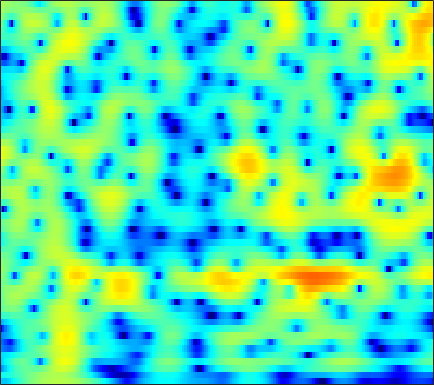

The file beside this chart, header and first rows:
-8.7698, -8.9261, -8.8152, -8.3043, -7.7247, -6.8102, -5.8293, -5.0844, -4.1588, -3.2934, -2.5074, -1.9573, -1.2915, -0.69645, -0.28664, 0.18922, 0.62829, 0.92023, 1.2592, 1.5485, 1.8, 1.961, 2.1448, 2.2907
-5.52, -5.422, -5.207, -4.901, -4.628, -4.211, -3.761, -3.399, -2.907, -2.417, -1.939, -1.588, -1.139, -0.7091, -0.4021, -0.01412, 0.3488, 0.606, 0.9292, 1.226, 1.498, 1.679, 1.888, 2.057
-11.74, -10.49, -8.69, -6.992, -5.901, -4.671, -3.671, -3.048, -2.388, -1.896, -1.574, -1.429, -1.341, -1.359, -1.426, -1.532, -1.585, -1.536, -1.293, -0.8157, -0.1465, 0.42, 1.216, 1.958
-8.463, -7.746, -6.53, -5.322, -4.474, -3.45, -2.597, -2.077, -1.541, -1.203, -1.09, -1.164, -1.513, -2.213, -3.034, -4.644, -7.085, -9.754, -13.83, -11.68, -6.774, -3.962, -1.153, 0.9197
-7.777, -7.66, -7.392, -6.989, -6.622, -6.038, -5.405, -4.942, -4.319, -3.741, -3.238, -2.933, -2.597, -2.363, -2.239, -2.111, -1.974, -1.826, -1.508, -1.015, -0.3542, 0.2311, 1.062, 1.903
-12.18, -12.73, -13.53, -14.07, -14.09, -13.21, -11.54, -10.18, -8.448, -6.917, -5.635, -4.824, -3.912, -3.165, -2.687, -2.143, -1.641, -1.279, -0.7758, -0.1999, 0.4363, 0.9497, 1.664, 2.395
-13.04, -13.75, -15.23, -17.02, -17.9, -16.65, -13.52, -11.23, -8.7, -6.73, -5.231, -4.389, -3.608, -3.163, -3.053, -3.171, -3.535, -3.901, -4.302, -4.176, -3.239, -2.114, -0.4012, 1.273
-12.17, -11.65, -10.81, -9.867, -9.121, -8.045, -6.906, -6.05, -4.972, -3.997, -3.199, -2.74, -2.376, -2.331, -2.546, -3.196, -4.379, -5.693, -8.047, -10.03, -8.453, -5.749, -2.421, 0.1954
-19.45, -15.89, -12.71, -10.39, -9.032, -7.496, -6.213, -5.396, -4.476, -3.697, -3.077, -2.697, -2.312, -2.046, -1.918, -1.823, -1.767, -1.704, -1.545, -1.214, -0.667, -0.1228, 0.735, 1.661
-10, -9.285, -8.214, -7.139, -6.391, -5.499, -4.73, -4.248, -3.704, -3.26, -2.932, -2.736, -2.521, -2.316, -2.155, -1.889, -1.573, -1.284, -0.8283, -0.295, 0.3049, 0.7784, 1.425, 2.065
-4.145, -3.896, -3.526, -3.147, -2.879, -2.571, -2.376, -2.32, -2.362, -2.548, -2.875, -3.19, -3.665, -4.097, -4.305, -4.312, -3.929, -3.402, -2.49, -1.459, -0.4364, 0.2949, 1.2, 1.994
-1.593, -1.193, -0.7368, -0.3824, -0.1928, -0.07951, -0.1455, -0.3247, -0.7728, -1.533, -2.632, -3.772, -5.866, -9.005, -12.56, -18.23, -13.87, -9.799, -6.121, -3.587, -1.712, -0.5939, 0.6301, 1.625
-1.527, -0.7157, 0.1441, 0.7565, 1.071, 1.298, 1.322, 1.202, 0.8516, 0.2608, -0.585, -1.395, -2.682, -4.119, -5.105, -5.881, -5.721, -5.086, -4.007, -2.961, -2.068, -1.482, -0.7689, -0.08026
-1.243, -0.4047, 0.4608, 1.109, 1.477, 1.802, 1.992, 2.037, 1.98, 1.812, 1.514, 1.229, 0.7864, 0.3032, -0.07297, -0.5643, -1.044, -1.419, -2, -2.739, -3.69, -4.516, -5.591, -5.987
-0.6013, -0.1506, 0.3118, 0.5984, 0.7428, 0.9051, 1.058, 1.191, 1.399, 1.628, 1.821, 1.926, 1.955, 1.86, 1.688, 1.296, 0.7077, 0.1067, -0.9646, -2.421, -4.415, -6.444, -10.19, -14.12
-0.6425, -0.6084, -0.9076, -1.58, -2.282, -3.242, -3.761, -3.529, -2.474, -1.114, 0.1641, 0.9442, 1.714, 2.167, 2.317, 2.276, 1.948, 1.522, 0.7371, -0.2748, -1.46, -2.36, -3.361, -3.864
0.4702, 0.1268, -0.8712, -2.608, -4.614, -8.884, -15.84, -14, -7.347, -3.487, -0.9998, 0.2927, 1.548, 2.383, 2.776, 3.011, 2.947, 2.695, 2.061, 1.057, -0.3813, -1.827, -4.438, -8.034
0.8339, 0.5292, -0.0915, -0.9276, -1.631, -2.516, -3.13, -3.258, -3.038, -2.503, -1.821, -1.303, -0.5954, 0.08336, 0.5298, 1.021, 1.33, 1.416, 1.283, 0.8494, 0.07418, -0.7454, -2.096, -3.42
0.3068, 0.08919, -0.3121, -0.8309, -1.292, -1.988, -2.774, -3.407, -4.323, -5.289, -6.135, -6.436, -6.151, -5.093, -4.033, -2.6, -1.372, -0.6321, 0.1207, 0.6156, 0.9022, 1.02, 1.122, 1.245
-0.752, -0.8152, -0.983, -1.299, -1.655, -2.327, -3.279, -4.26, -6.042, -8.69, -13.16, -19.84, -21.64, -11.8, -8.166, -4.951, -2.725, -1.466, -0.1657, 0.8096, 1.541, 1.974, 2.421, 2.759
-3.113, -2.724, -2.319, -2.095, -2.067, -2.226, -2.614, -3.057, -3.813, -4.692, -5.501, -5.855, -5.732, -4.934, -4.053, -2.767, -1.536, -0.6986, 0.2774, 1.095, 1.764, 2.174, 2.602, 2.904
-6.202, -4.893, -3.579, -2.647, -2.151, -1.73, -1.527, -1.484, -1.544, -1.669, -1.792, -1.833, -1.789, -1.611, -1.392, -1, -0.5284, -0.1334, 0.416, 0.9597, 1.468, 1.804, 2.176, 2.436
-5.763, -4.367, -2.909, -1.814, -1.19, -0.5785, -0.1859, -0.0106, 0.07464, 0.02842, -0.1267, -0.3011, -0.5901, -0.8922, -1.097, -1.282, -1.284, -1.136, -0.7391, -0.1597, 0.4934, 0.9697, 1.526, 1.932
-2.286, -1.638, -0.8127, -0.08488, 0.378, 0.8807, 1.226, 1.365, 1.395, 1.213, 0.8006, 0.3145, -0.5835, -1.811, -2.953, -4.671, -6.107, -6.348, -5.199, -3.294, -1.486, -0.36, 0.7976, 1.595
-1.082, -0.8391, -0.4008, 0.1509, 0.587, 1.141, 1.597, 1.826, 1.958, 1.831, 1.403, 0.8556, -0.2385, -1.884, -3.615, -6.926, -11.74, -13.58, -9.02, -4.905, -2.185, -0.742, 0.614, 1.482
-4.263, -4.536, -4.126, -2.982, -1.94, -0.6167, 0.465, 1.089, 1.629, 1.874, 1.821, 1.613, 1.107, 0.402, -0.2032, -0.9856, -1.518, -1.623, -1.317, -0.6648, 0.0974, 0.6161, 1.152, 1.461
-12.29, -22.83, -15.65, -7.918, -4.812, -2.09, -0.2921, 0.6456, 1.485, 1.956, 2.135, 2.106, 1.923, 1.639, 1.405, 1.135, 0.9544, 0.9121, 0.9693, 1.113, 1.277, 1.365, 1.381, 1.22
-3.145, -3.488, -3.157, -2.106, -1.125, 0.111, 1.116, 1.662, 2.14, 2.313, 2.222, 1.995, 1.545, 0.9941, 0.5887, 0.1698, -0.0005089, 0.05159, 0.3005, 0.6482, 0.9434, 1.073, 1.05, 0.7519
1.119, 1.219, 1.466, 1.808, 2.097, 2.467, 2.746, 2.862, 2.841, 2.556, 1.953, 1.267, -0.04858, -1.872, -3.547, -5.771, -6.395, -5.322, -3.23, -1.445, -0.2096, 0.3641, 0.6922, 0.5665
1.304, 1.598, 1.907, 2.164, 2.318, 2.485, 2.581, 2.596, 2.477, 2.151, 1.532, 0.8014, -0.6357, -2.776, -5.023, -8.781, -10.05, -7.634, -4.239, -1.889, -0.3929, 0.2977, 0.754, 0.7579
-0.6423, -0.3187, -0.1546, -0.1619, -0.1901, -0.1446, 0.07218, 0.3125, 0.6645, 0.9399, 1.039, 0.9581, 0.677, 0.2105, -0.1732, -0.5744, -0.66, -0.4867, -0.03018, 0.4773, 0.8832, 1.067, 1.122, 0.9315
-1.375, -1.652, -2.589, -4.179, -5.605, -6.856, -5.969, -4.372, -2.247, -0.5885, 0.583, 1.213, 1.762, 2.076, 2.208, 2.295, 2.309, 2.301, 2.253, 2.154, 1.977, 1.778, 1.408, 0.9159
0.542, -0.2625, -1.955, -4.613, -7.42, -11, -8.815, -5.79, -2.695, -0.5857, 0.8794, 1.674, 2.408, 2.893, 3.111, 3.238, 3.19, 3.045, 2.709, 2.241, 1.647, 1.146, 0.4295, -0.2982
3.192, 2.638, 1.751, 0.791, 0.1479, -0.4577, -0.61, -0.4677, -0.03533, 0.4583, 0.9749, 1.314, 1.717, 2.044, 2.204, 2.262, 2.105, 1.809, 1.143, 0.132, -1.227, -2.397, -3.911, -4.908
4.889, 4.518, 3.938, 3.288, 2.757, 2.022, 1.27, 0.7078, -0.05395, -0.739, -1.23, -1.344, -1.083, -0.5436, -0.09133, 0.3727, 0.5239, 0.3605, -0.3067, -1.641, -3.871, -6.49, -12.62, -36.92
4.759, 4.484, 4.01, 3.388, 2.806, 1.849, 0.5903, -0.6111, -2.729, -5.69, -9.791, -12.1, -9.405, -5.58, -3.512, -1.634, -0.5343, -0.1211, -0.05141, -0.4645, -1.291, -2.089, -3.091, -3.537
2.166, 2.082, 1.865, 1.491, 1.093, 0.3587, -0.6551, -1.651, -3.316, -5.425, -7.61, -8.445, -7.367, -5.133, -3.55, -1.861, -0.6538, -0.02324, 0.5106, 0.7673, 0.8189, 0.7853, 0.7129, 0.6949
-1.762, -1.46, -1.174, -1.033, -1.036, -1.179, -1.447, -1.72, -2.144, -2.527, -2.758, -2.735, -2.437, -1.848, -1.299, -0.5387, 0.1702, 0.6361, 1.146, 1.517, 1.764, 1.874, 1.933, 1.907
-5.858, -4.995, -4.121, -3.473, -3.102, -2.704, -2.402, -2.211, -2.002, -1.798, -1.559, -1.35, -1.012, -0.5865, -0.2223, 0.3056, 0.8549, 1.256, 1.747, 2.156, 2.46, 2.6, 2.665, 2.569
-8.17, -7.384, -6.586, -5.927, -5.416, -4.681, -3.96, -3.442, -2.806, -2.297, -1.882, -1.629, -1.31, -0.9588, -0.6333, -0.07735, 0.6056, 1.157, 1.886, 2.544, 3.051, 3.309, 3.472, 3.402
-8.907, -9.364, -10.07, -10.4, -9.977, -8.536, -6.726, -5.498, -4.208, -3.392, -3.061, -3.079, -3.385, -3.789, -3.852, -3.209, -1.78, -0.4963, 1.132, 2.48, 3.477, 3.996, 4.386, 4.448
-9.641, -11.26, -15.03, -24.14, -24.43, -13.76, -8.986, -6.732, -4.817, -3.821, -3.685, -4.196, -5.995, -9.997, -17.3, -16.33, -6.555, -2.894, 0.2863, 2.377, 3.753, 4.421, 4.91, 5
-9.112, -9.265, -9.477, -9.351, -8.797, -7.486, -5.856, -4.691, -3.459, -2.644, -2.269, -2.294, -2.651, -3.155, -3.301, -2.691, -1.221, 0.09725, 1.721, 2.994, 3.863, 4.245, 4.42, 4.233
-10.1, -8.95, -7.662, -6.539, -5.744, -4.695, -3.642, -2.906, -2.018, -1.268, -0.6718, -0.3086, 0.1182, 0.5146, 0.8468, 1.375, 1.983, 2.454, 3.027, 3.448, 3.651, 3.629, 3.332, 2.708
-10.04, -8.64, -7.106, -5.821, -4.977, -3.942, -3.014, -2.37, -1.552, -0.8039, -0.1154, 0.3743, 0.9826, 1.56, 1.97, 2.472, 2.912, 3.176, 3.414, 3.487, 3.347, 3.084, 2.485, 1.569
-8.053, -7.284, -6.332, -5.456, -4.838, -4.069, -3.349, -2.817, -2.108, -1.388, -0.6414, -0.0716, 0.6837, 1.42, 1.936, 2.549, 3.047, 3.327, 3.551, 3.579, 3.378, 3.058, 2.392, 1.428
-6.825, -6.564, -6.177, -5.787, -5.487, -5.113, -4.738, -4.44, -3.994, -3.369, -2.53, -1.779, -0.6635, 0.469, 1.27, 2.227, 3.004, 3.458, 3.868, 4.036, 3.954, 3.713, 3.145, 2.269
-7.797, -7.96, -7.97, -7.8, -7.67, -7.6, -7.796, -8.161, -8.776, -8.967, -7.85, -6.227, -3.791, -1.561, -0.1307, 1.442, 2.661, 3.367, 4.051, 4.46, 4.604, 4.542, 4.211, 3.583
-13.23, -14.44, -14.41, -12.9, -11.75, -10.82, -10.91, -11.82, -14.74, -22.08, -18.31, -11.96, -6.864, -3.6, -1.778, 0.06616, 1.441, 2.241, 3.069, 3.677, 4.077, 4.256, 4.305, 4.133
-17.28, -21.34, -20.74, -15.53, -12.89, -10.73, -9.588, -9.139, -8.842, -8.425, -7.442, -6.367, -4.746, -3.252, -2.302, -1.283, -0.4874, 0.01068, 0.6369, 1.294, 1.971, 2.465, 3.049, 3.497
-9.541, -9.614, -9.262, -8.483, -7.723, -6.707, -5.818, -5.233, -4.576, -3.985, -3.446, -3.063, -2.676, -2.474, -2.519, -2.852, -3.465, -3.961, -4.228, -3.55, -2.018, -0.7176, 0.8954, 2.218
-5.223, -5.021, -4.726, -4.365, -4.049, -3.562, -3.017, -2.614, -2.094, -1.649, -1.351, -1.246, -1.329, -1.768, -2.418, -3.906, -6.526, -9.937, -21.61, -15.05, -7.074, -3.866, -0.9895, 0.9791
-3.121, -3.188, -3.316, -3.361, -3.303, -3.043, -2.558, -2.105, -1.442, -0.8377, -0.359, -0.1514, -0.08946, -0.3401, -0.7336, -1.557, -2.645, -3.474, -4.162, -3.91, -2.795, -1.782, -0.5005, 0.5684
-2.021, -2.716, -3.891, -5.201, -5.945, -6.018, -4.899, -3.651, -2.011, -0.6325, 0.422, 0.9944, 1.481, 1.696, 1.697, 1.544, 1.269, 1.046, 0.7825, 0.5888, 0.4561, 0.3656, 0.1746, -0.08105
-0.7394, -1.928, -4.321, -8.374, -14.17, -21.34, -9.405, -5.484, -2.227, -0.08835, 1.337, 2.103, 2.8, 3.209, 3.356, 3.39, 3.276, 3.1, 2.763, 2.309, 1.651, 0.9819, -0.2721, -2.16
0.5829, -0.1402, -1.333, -2.554, -3.259, -3.468, -2.758, -1.854, -0.584, 0.5213, 1.377, 1.849, 2.269, 2.479, 2.526, 2.458, 2.287, 2.1, 1.784, 1.373, 0.8142, 0.2417, -0.7961, -2.284
1.431, 1.095, 0.6509, 0.2424, 0.02249, -0.1263, -0.08216, 0.04428, 0.2802, 0.5079, 0.6855, 0.7341, 0.6633, 0.4329, 0.1706, -0.2631, -0.7162, -0.983, -1.181, -1.202, -1.075, -0.972, -0.9003, -0.9083
1.782, 1.589, 1.327, 1.055, 0.8599, 0.6267, 0.4411, 0.319, 0.1808, 0.0421, -0.1633, -0.3907, -0.8584, -1.588, -2.371, -3.745, -5.437, -6.611, -7.083, -5.818, -3.906, -2.562, -1.11, -0.0144
